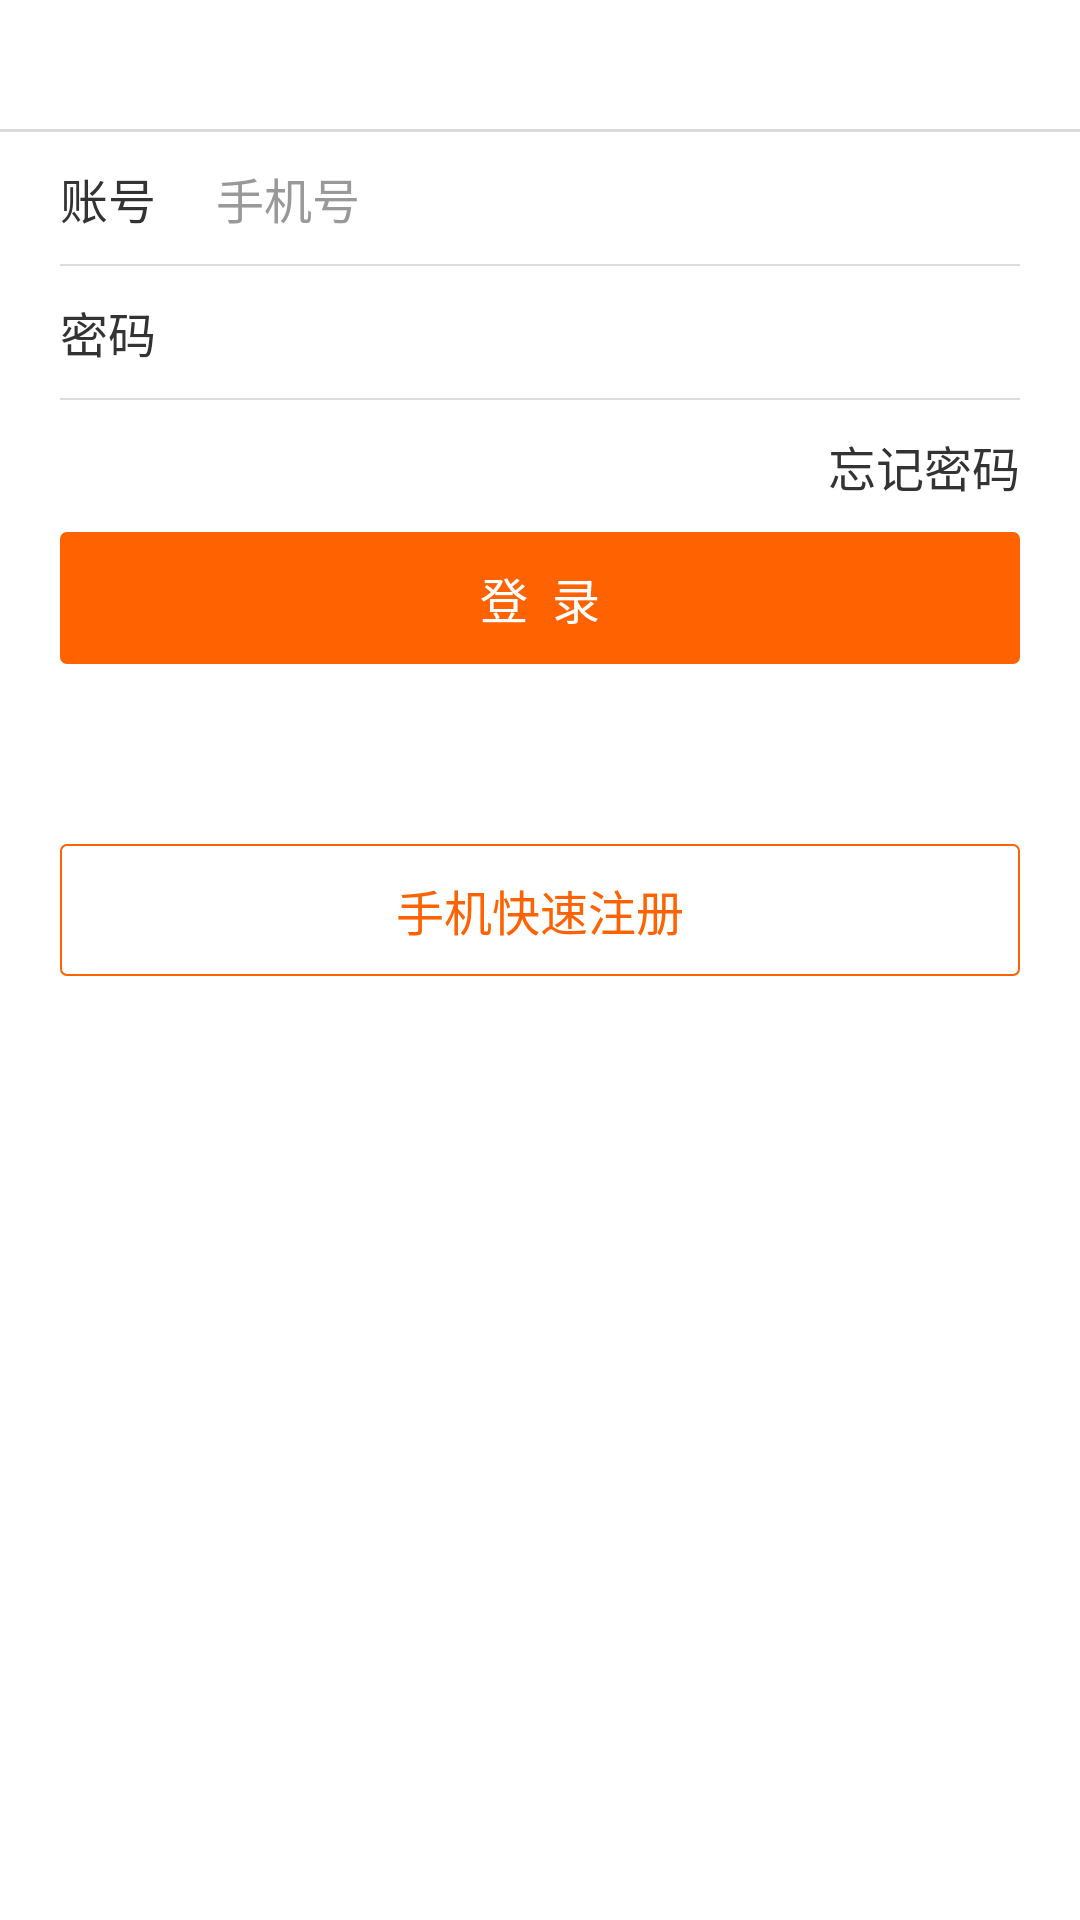

This screen was rendered from an Android layout file. Write that file and the resources it references.
<!-- AndroidManifest.xml: application theme AppTheme -->
<!-- res/layout/activity_login.xml -->
<?xml version="1.0" encoding="utf-8"?>
<LinearLayout xmlns:android="http://schemas.android.com/apk/res/android"
    android:layout_width="match_parent"
    android:layout_height="match_parent"
    android:orientation="vertical"
    android:background="#FFFFFFFF">

    <include layout="@layout/layout_top"/>

    <LinearLayout
        android:layout_width="match_parent"
        android:orientation="horizontal"
        android:layout_height="44dp">

        <TextView
            android:layout_width="wrap_content"
            android:layout_height="wrap_content"
            android:text="账号"
            android:textSize="16sp"
            android:textColor="#333333"
            android:layout_gravity="center_vertical"
            android:paddingLeft="20dp"
            android:paddingRight="20dp"/>

        <EditText
            android:id="@+id/et_user"
            android:layout_width="match_parent"
            android:layout_height="wrap_content"
            android:background="@null"
            android:hint="手机号"
            android:inputType="phone"
            android:layout_gravity="center_vertical"
            android:textColorHint="#999999"
            android:paddingRight="20dp"
            android:singleLine="true"
            android:textSize="16sp"/>

    </LinearLayout>

    <View
        android:layout_width="match_parent"
        android:layout_height="0.5dp"
        android:background="#dbdbdb"
        android:layout_marginLeft="20dp"
        android:layout_marginRight="20dp"/>

    <LinearLayout
        android:layout_width="match_parent"
        android:orientation="horizontal"
        android:layout_height="44dp">

        <TextView
            android:layout_width="wrap_content"
            android:layout_height="wrap_content"
            android:text="密码"
            android:textSize="16sp"
            android:textColor="#333333"
            android:layout_gravity="center_vertical"
            android:paddingLeft="20dp"
            android:paddingRight="20dp"/>

        <EditText
            android:id="@+id/et_password"
            android:layout_width="match_parent"
            android:layout_height="wrap_content"
            android:background="@null"
            android:inputType="textPassword"
            android:layout_gravity="center_vertical"
            android:textColorHint="#999999"
            android:paddingRight="20dp"
            android:singleLine="true"
            android:textSize="16sp"/>

    </LinearLayout>

    <View
        android:layout_width="match_parent"
        android:layout_height="0.5dp"
        android:background="#dbdbdb"
        android:layout_marginLeft="20dp"
        android:layout_marginRight="20dp"/>

    <TextView
        android:layout_width="wrap_content"
        android:layout_height="44dp"
        android:layout_marginRight="20dp"
        android:text="忘记密码"
        android:textSize="16sp"
        android:gravity="center"
        android:layout_gravity="right"
        android:textColor="#333333"/>

    <TextView
        android:id="@+id/tv_login"
        android:layout_width="match_parent"
        android:layout_height="44dp"
        android:layout_marginLeft="20dp"
        android:layout_marginRight="20dp"
        android:background="@drawable/bg_btn_longin"
        android:text="登  录"
        android:textColor="#FFFFFFFF"
        android:textSize="16sp"
        android:gravity="center"/>

    <TextView
        android:layout_width="match_parent"
        android:layout_height="44dp"
        android:layout_marginLeft="20dp"
        android:layout_marginRight="20dp"
        android:background="@drawable/bg_location_more"
        android:text="手机快速注册"
        android:textSize="16sp"
        android:gravity="center"
        android:textColor="#FFFF6200"
        android:layout_marginTop="60dp"/>

</LinearLayout>
<!-- res/layout/layout_top.xml (included above) -->
<?xml version="1.0" encoding="utf-8"?>
<RelativeLayout
    xmlns:android="http://schemas.android.com/apk/res/android"
    android:layout_width="match_parent"
    android:layout_height="44dp"
    android:background="@color/background">

    <ImageView
        android:id="@+id/iv_left"
        android:layout_width="wrap_content"
        android:layout_height="match_parent"
        android:src="@drawable/icon_back"
        android:padding="10dp"/>

    <TextView
        android:id="@+id/tv_title"
        android:layout_width="wrap_content"
        android:layout_height="wrap_content"
        android:layout_centerInParent="true"
        android:text=""
        android:textColor="#333333"
        android:textSize="16sp"/>
    <View
        android:layout_width="match_parent"
        android:layout_height="1dp"
        android:layout_alignParentBottom="true"
        android:background="#dbdbdb"/>
</RelativeLayout>
<!-- resources referenced by this layout -->
<resources>
  <color name="background">#ffffff</color>
  <!-- drawable bg_btn_longin (drawable) -->
  <?xml version="1.0" encoding="utf-8"?>
  <shape xmlns:android="http://schemas.android.com/apk/res/android">
      <corners android:radius="2dp"></corners>
      <solid android:color="#FFFF6200"/>
      <stroke android:width="0.5dp" android:color="#FFFF6200"/>
  </shape>
  <!-- drawable bg_location_more (drawable) -->
  <?xml version="1.0" encoding="utf-8"?>
  <shape xmlns:android="http://schemas.android.com/apk/res/android">
      <corners android:radius="2dp"></corners>
      <solid android:color="#FFFFFFFF"/>
      <stroke android:width="0.5dp" android:color="#FFFF6200"/>
  </shape>
  <style name="AppTheme" parent="Theme.AppCompat.Light.DarkActionBar">
          
          <item name="colorPrimary">@color/colorPrimary</item>
          <item name="colorPrimaryDark">@color/colorPrimaryDark</item>
          <item name="colorAccent">@color/colorAccent</item>
      </style>
  <color name="colorPrimary">#3F51B5</color>
  <color name="colorPrimaryDark">#303F9F</color>
  <color name="colorAccent">#FF4081</color>
</resources>
